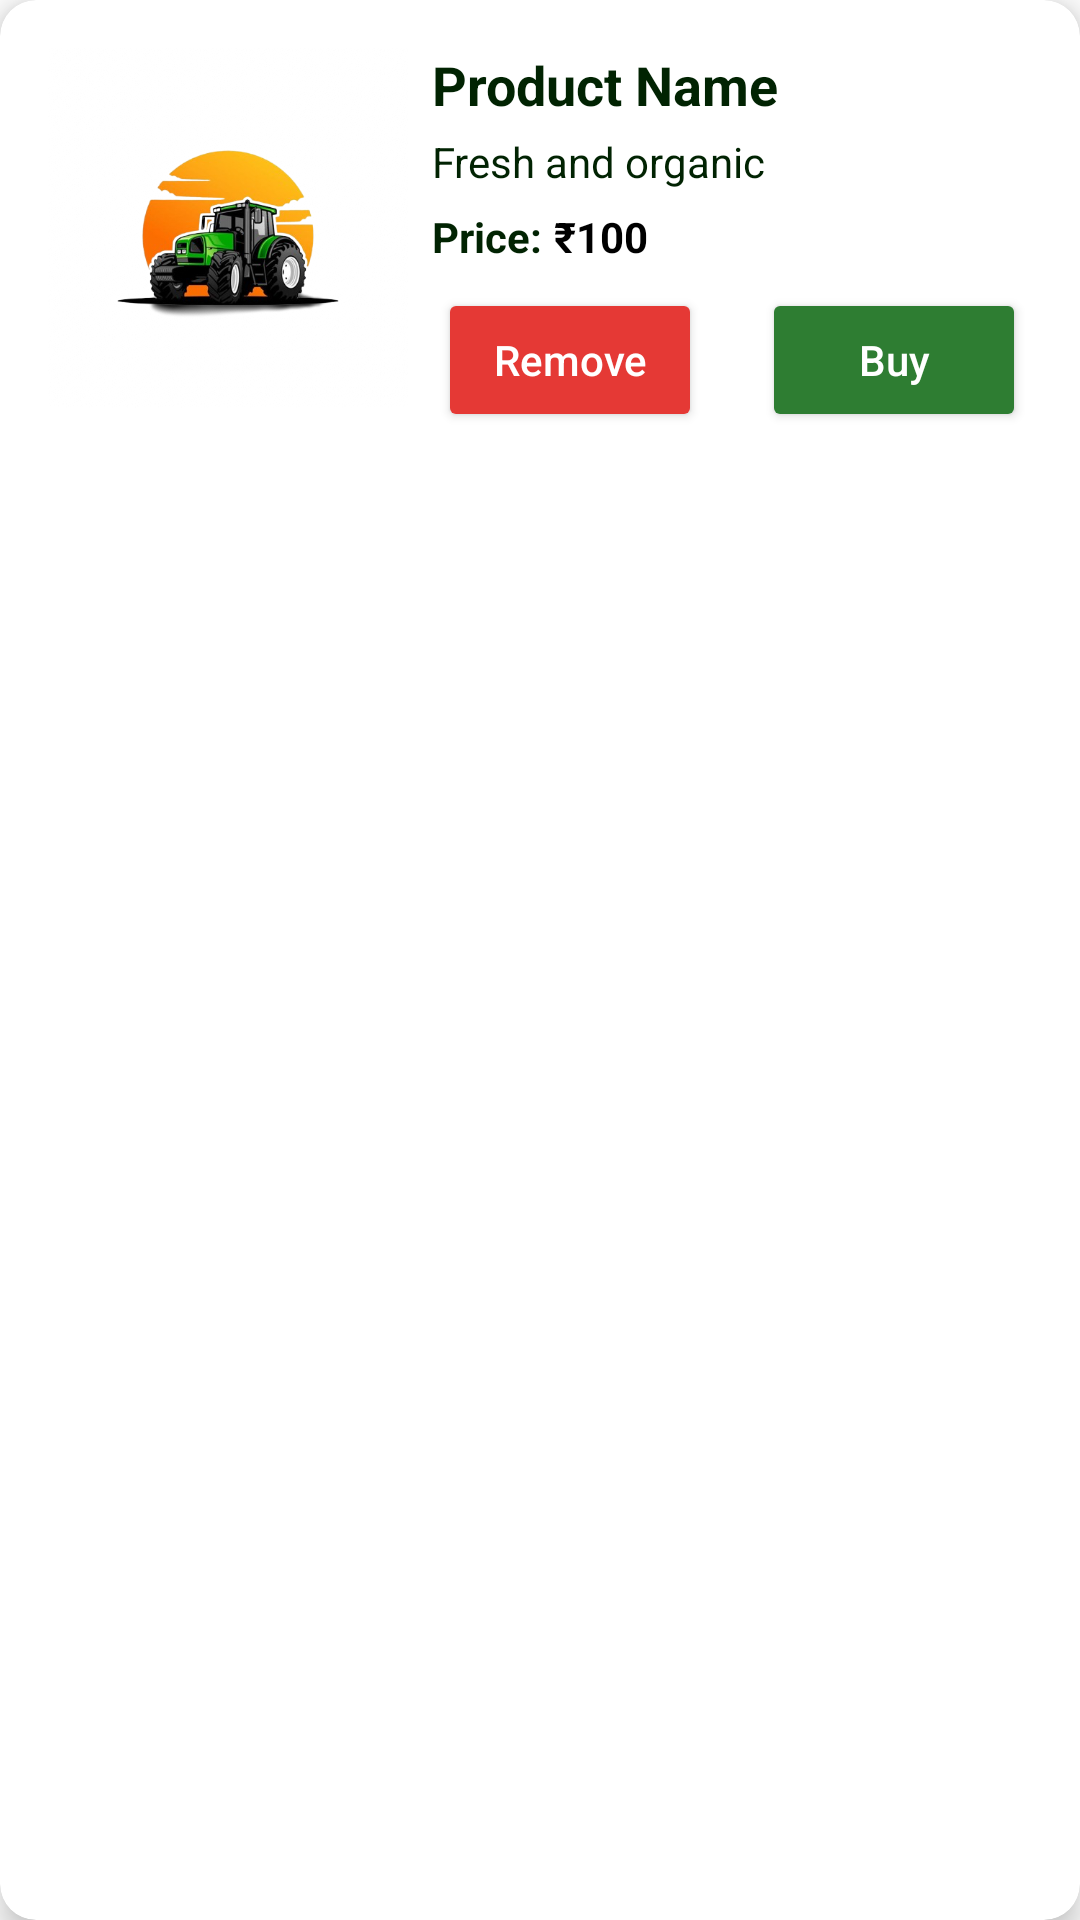

Layout XML and referenced resources for this Android screen:
<!-- AndroidManifest.xml: application theme Theme.AgroGo -->
<!-- res/layout/cart_layout.xml -->
<?xml version="1.0" encoding="utf-8"?>
<androidx.cardview.widget.CardView xmlns:android="http://schemas.android.com/apk/res/android"
    xmlns:app="http://schemas.android.com/apk/res-auto"
    android:layout_width="match_parent"
    android:layout_height="wrap_content"
    android:layout_margin="8dp"
    app:cardCornerRadius="12dp"
    app:cardElevation="6dp"
    android:foreground="?android:attr/selectableItemBackground"
    android:clickable="true"
    android:focusable="true">

    <androidx.constraintlayout.widget.ConstraintLayout
        android:layout_width="match_parent"
        android:layout_height="wrap_content"
        android:padding="8dp">

        
        <ImageView
            android:id="@+id/prod_imageCart"
            android:layout_width="120dp"
            android:layout_height="120dp"
            android:layout_margin="8dp"
            android:scaleType="centerCrop"
            android:src="@drawable/vl"
            app:layout_constraintTop_toTopOf="parent"
            app:layout_constraintBottom_toBottomOf="parent"
            app:layout_constraintStart_toStartOf="parent" />

        
        <TextView
            android:id="@+id/prod_nameCart"
            android:layout_width="0dp"
            android:layout_height="wrap_content"
            android:layout_marginStart="8dp"
            android:text="Product Name"
            android:textColor="@color/blue_700"
            android:textSize="18sp"
            android:textStyle="bold"
            app:layout_constraintStart_toEndOf="@id/prod_imageCart"
            app:layout_constraintTop_toTopOf="@id/prod_imageCart"
            app:layout_constraintEnd_toEndOf="parent" />

        
        <TextView
            android:id="@+id/prod_descCart"
            android:layout_width="0dp"
            android:layout_height="wrap_content"
            android:layout_marginTop="4dp"
            android:layout_marginStart="8dp"
            android:text="Fresh and organic"
            android:textColor="@color/blue_700"
            android:textSize="14sp"
            app:layout_constraintStart_toEndOf="@id/prod_imageCart"
            app:layout_constraintTop_toBottomOf="@id/prod_nameCart"
            app:layout_constraintEnd_toEndOf="parent" />

        
        <TextView
            android:id="@+id/prod_priceTagCart"
            android:layout_width="wrap_content"
            android:layout_height="wrap_content"
            android:layout_marginStart="8dp"
            android:layout_marginTop="6dp"
            android:text="Price:"
            android:textStyle="bold"
            android:textColor="@color/blue_700"
            app:layout_constraintStart_toEndOf="@id/prod_imageCart"
            app:layout_constraintTop_toBottomOf="@id/prod_descCart" />

        
        <TextView
            android:id="@+id/prod_priceCart"
            android:layout_width="wrap_content"
            android:layout_height="wrap_content"
            android:layout_marginStart="4dp"
            android:text="₹100"
            android:textStyle="bold"
            android:textColor="@color/black"
            app:layout_constraintStart_toEndOf="@id/prod_priceTagCart"
            app:layout_constraintTop_toTopOf="@id/prod_priceTagCart" />

        

        <Button
            android:id="@+id/removeBTNCart"
            android:layout_width="wrap_content"
            android:layout_height="wrap_content"
            app:layout_editor_absoluteX="100dp"
            android:backgroundTint="@color/red_400"
            android:text="Remove"
            app:layout_constraintLeft_toRightOf="@id/prod_imageCart"
            android:textAllCaps="false"
            android:textColor="@android:color/white"
            android:layout_marginLeft="10dp"
            app:layout_constraintBottom_toBottomOf="parent" />

        <Button
            android:id="@+id/buyBTNCart"
            android:layout_width="wrap_content"
            android:layout_height="wrap_content"
            android:layout_marginLeft="10dp"
            android:backgroundTint="@color/green_600"
            android:text="Buy"
            android:textAllCaps="false"
            android:textColor="@android:color/white"
            app:layout_constraintBottom_toBottomOf="parent"
            app:layout_constraintEnd_toEndOf="parent"
            app:layout_constraintStart_toEndOf="@id/removeBTNCart" />

    </androidx.constraintlayout.widget.ConstraintLayout>
</androidx.cardview.widget.CardView>
<!-- resources referenced by this layout -->
<resources>
  <color name="black">#FF000000</color>
  <color name="blue_700">#012302</color>
  <color name="green_600">#2E7D32</color>
  <color name="red_400">#E53935</color>
  <!-- drawable vl: png bitmap (drawable, 154055 bytes) -->
  <style name="Theme.AgroGo" parent="Theme.MaterialComponents.DayNight.NoActionBar">
          
          <item name="colorPrimary">@color/blue_500</item>
          <item name="colorPrimaryVariant">@color/blue_700</item>
          <item name="colorOnPrimary">@color/white</item>
          <item name="colorSecondary">@color/green_500</item>
          <item name="colorOnSecondary">@color/white</item>
          <item name="android:windowContentTransitions">true</item>
  
  
      </style>
  <color name="blue_500">#022F2C</color>
  <color name="white">#FFFFFF</color>
  <color name="green_500">#011B01</color>
</resources>
